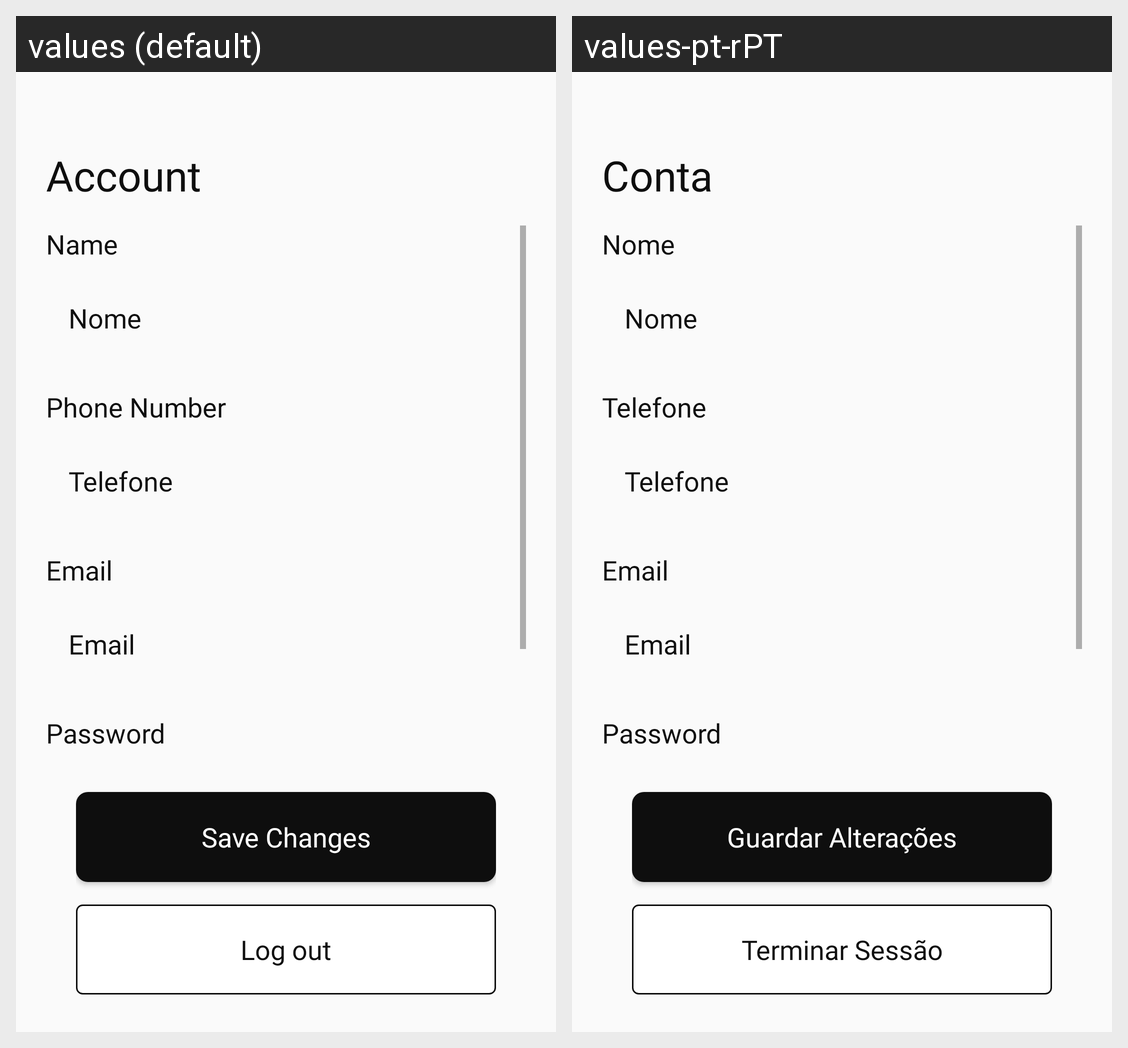

Locale-by-locale string values for the Android screen shown in this grid:
Android screen res/layout/fragment_3.xml rendered under 2 locales, left to right: values (default), values-pt-rPT. Device: Nexus 5 (rendered at 1080×1920; each locale shown at half size, 540×960, under a caption strip naming it); theme Theme.BaseMenuFragmentos.
Strings drawn on this screen, with the default value and each locale's value (text and hints the layout hard-codes, and strings that could not be matched under every locale, appear in the picture but are not listed):

title_conta
  values: Account
  values-pt-rPT: Conta

conta_nome
  values: Name
  values-pt-rPT: Nome

conta_telefone
  values: Phone Number
  values-pt-rPT: Telefone

conta_guardarAlt
  values: Save Changes
  values-pt-rPT: Guardar Alterações

conta_terminar
  values: Log out
  values-pt-rPT: Terminar Sessão
